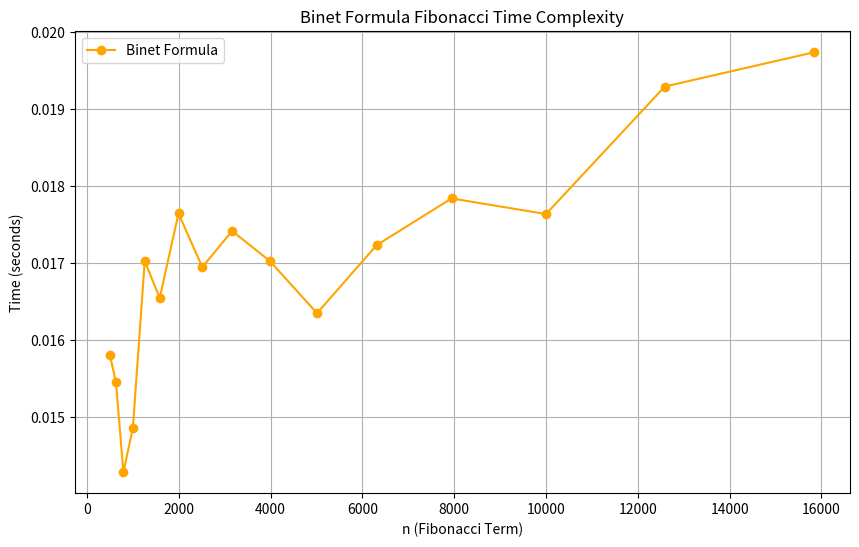

This figure's Python source:
import time
import matplotlib.pyplot as plt
from decimal import Decimal, getcontext

# Увеличим точность, чтобы корректно считать большие Fibonacci
getcontext().prec = 5000  # 5000 цифр — достаточно для n ≈ 15849

def fibonacci_binet(n):
    sqrt5 = Decimal(5).sqrt()
    phi = (Decimal(1) + sqrt5) / 2
    psi = (Decimal(1) - sqrt5) / 2
    F_n = (phi**n - psi**n) / sqrt5
    return int(F_n.to_integral_value(rounding='ROUND_HALF_EVEN'))

# Твои значения n
n_values = [501, 631, 794, 1000, 1259, 1585, 1995, 2512, 3162, 3981,
            5012, 6310, 7943, 10000, 12589, 15849]

times = []

for n in n_values:
    start = time.perf_counter()
    fibonacci_binet(n)
    end = time.perf_counter()
    times.append(end - start)

# ===== ВЫВОД В КОЛОНКАХ =====
cols = 4
print("\n n      | Time (sec)")
print("-" * 90)

for i in range(0, len(n_values), cols):
    for j in range(cols):
        if i + j < len(n_values):
            n = n_values[i + j]
            t = times[i + j]
            print(f"{n:>6}: {t:>10.6f}", end="   ")
    print()

# ===== ГРАФИК =====
plt.figure(figsize=(10, 6))
plt.plot(n_values, times, marker='o', color='orange', label='Binet Formula')
plt.xlabel("n (Fibonacci Term)")
plt.ylabel("Time (seconds)")
plt.title("Binet Formula Fibonacci Time Complexity")
plt.grid(True)
plt.legend()
plt.show()
